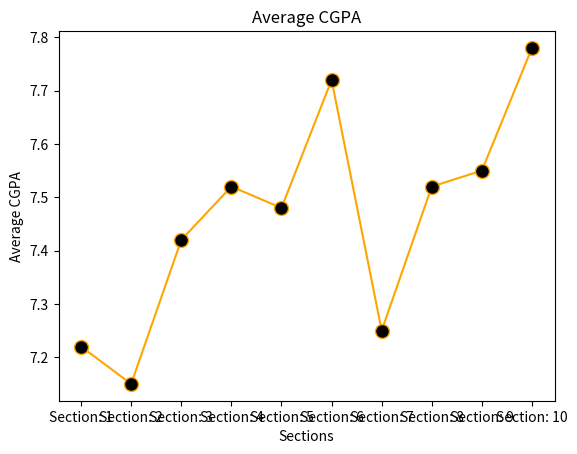

The script that saved this image:
import numpy as np
import matplotlib.pyplot as plt

yax = []
for i in range(10):
    x = np.random.randint(6,10, size=40)
    y = sum(x)/len(x)
    y = round(y,2)
    yax.append(y)

xax = ['Section: '+str(i) for i in range(1,11)]

plt.plot(xax, yax, marker='o',ms=10, mfc = 'black', color='orange', linewidth=1.5)
plt.title("Average CGPA")
plt.xlabel("Sections")
plt.ylabel("Average CGPA")
plt.show()